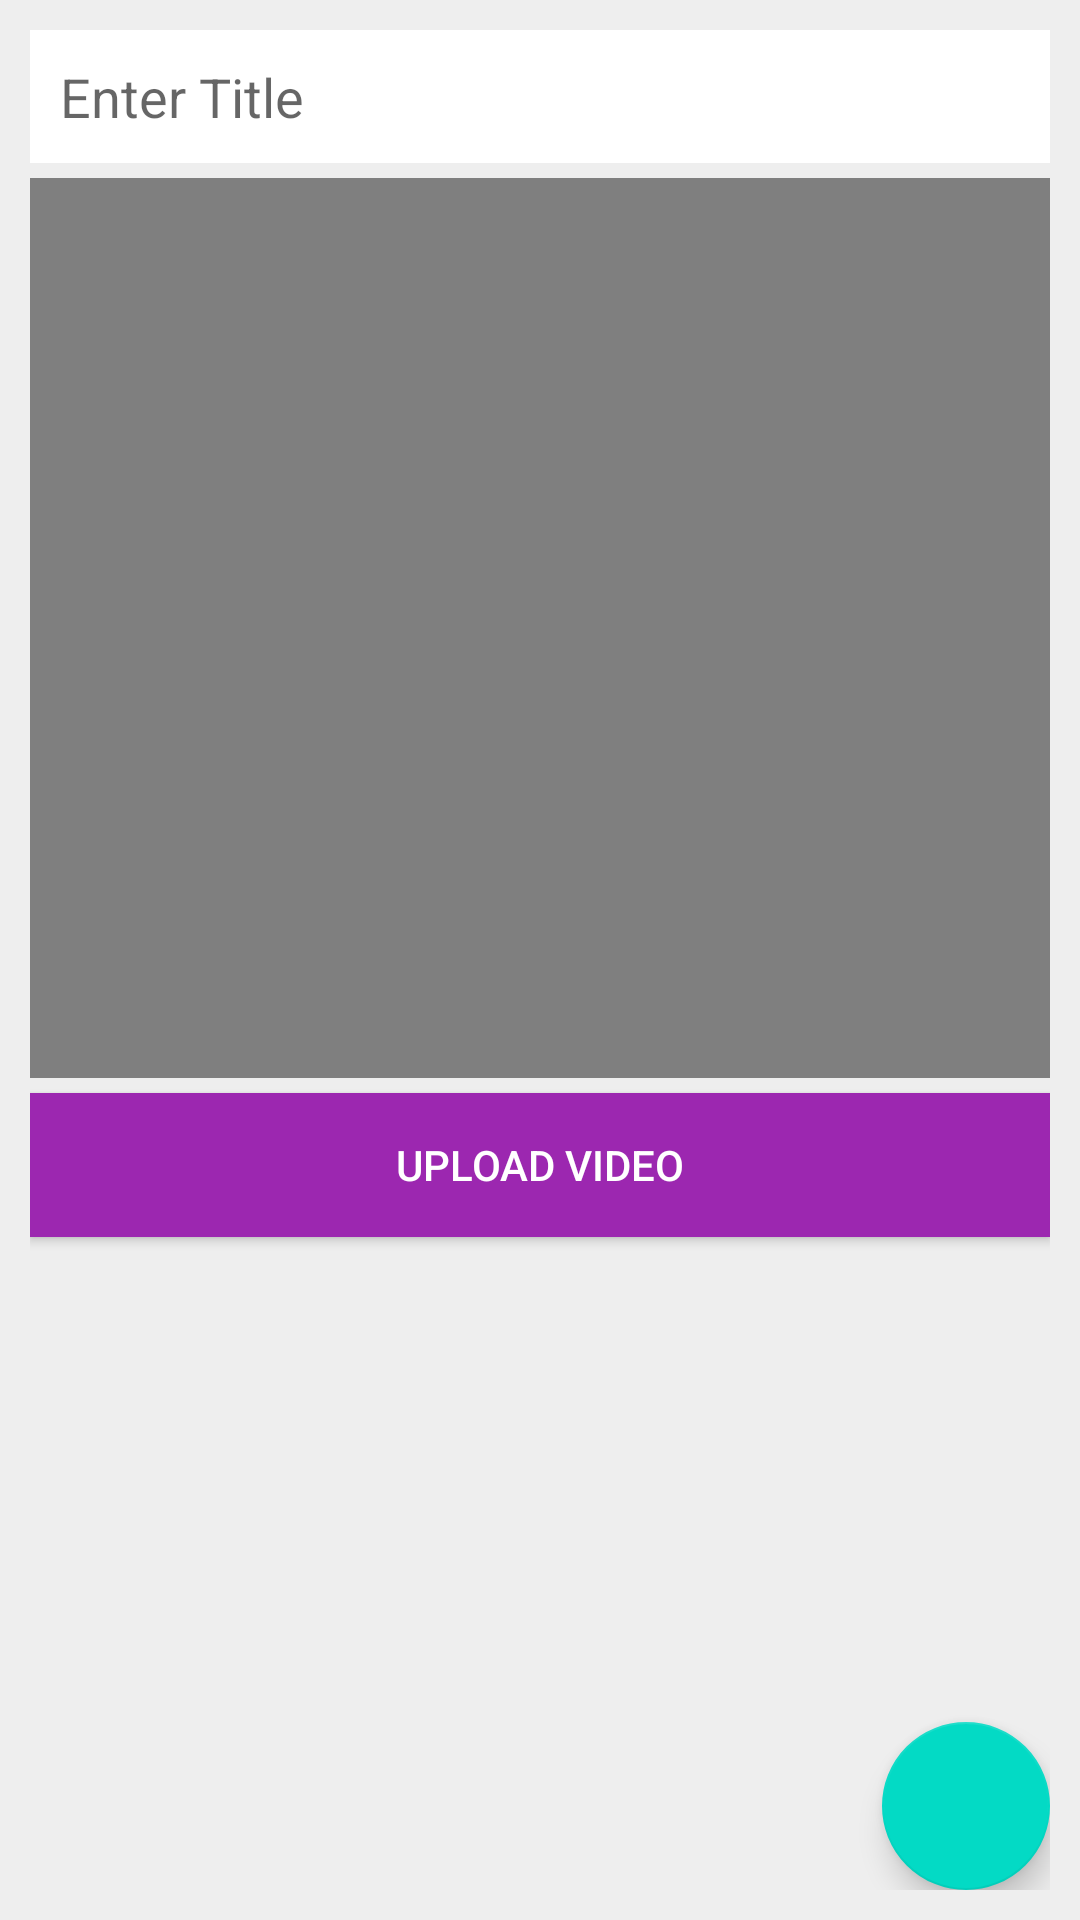

Produce the Android XML layout that renders to this screen, including the resource entries it uses.
<!-- AndroidManifest.xml: application theme Theme.FirebaseVideosApp -->
<!-- res/layout/activity_add_video.xml -->
<?xml version="1.0" encoding="utf-8"?>
<RelativeLayout xmlns:android="http://schemas.android.com/apk/res/android"
    xmlns:app="http://schemas.android.com/apk/res-auto"
    xmlns:tools="http://schemas.android.com/tools"
    android:layout_width="match_parent"
    android:layout_height="match_parent"
    android:background="@color/colorGray"
    android:padding="10dp"
    tools:context=".AddVideoActivity">

    
    <EditText
        android:id="@+id/titleEt"
        android:layout_width="match_parent"
        android:layout_height="wrap_content"
        android:background="@color/colorWhite"
        android:hint="Enter Title"
        android:inputType="textPersonName|textCapSentences"
        android:padding="10dp"
        android:textColor="@color/colorBlack"/>

    
    <VideoView
        android:id="@+id/videoView"
        android:layout_width="match_parent"
        android:layout_height="300dp"
        android:layout_below="@id/titleEt"
        android:layout_marginTop="5dp"/>

    
    <Button
        android:id="@+id/uploadVideoBtn"
        android:layout_width="match_parent"
        android:layout_height="wrap_content"
        android:layout_below="@id/videoView"
        android:layout_marginTop="5dp"
        android:text="Upload Video"
        android:background="@color/colorPrimary"
        android:textColor="@color/colorWhite"/>

    
    <com.google.android.material.floatingactionbutton.FloatingActionButton
        android:id="@+id/pickVideoFab"
        android:src="@drawable/ic_pick_video_white"
        android:layout_width="wrap_content"
        android:layout_height="wrap_content"
        android:layout_alignParentBottom="true"
        android:layout_alignParentEnd="true"/>

</RelativeLayout>
<!-- resources referenced by this layout -->
<resources>
  <color name="colorBlack">#000</color>
  <color name="colorGray">#eee</color>
  <color name="colorPrimary">#9C27B0</color>
  <color name="colorWhite">#fff</color>
  <style name="Theme.FirebaseVideosApp" parent="Theme.MaterialComponents.DayNight.DarkActionBar">
          
          <item name="colorPrimary">@color/purple_500</item>
          <item name="colorPrimaryVariant">@color/purple_700</item>
          <item name="colorOnPrimary">@color/white</item>
          
          <item name="colorSecondary">@color/teal_200</item>
          <item name="colorSecondaryVariant">@color/teal_700</item>
          <item name="colorOnSecondary">@color/black</item>
          
          <item name="android:statusBarColor">?attr/colorPrimaryVariant</item>
          
      </style>
  <color name="purple_500">#FF6200EE</color>
  <color name="purple_700">#FF3700B3</color>
  <color name="white">#FFFFFFFF</color>
  <color name="teal_200">#FF03DAC5</color>
  <color name="teal_700">#FF018786</color>
  <color name="black">#FF000000</color>
</resources>
